Run: headless pygame with SDL's dummy video driver; simulated clock (each Clock.tick advances the game by its frame time, no real sleeping); random seed 0; keys injected as events and as key.get_pressed() state; no mouse input.
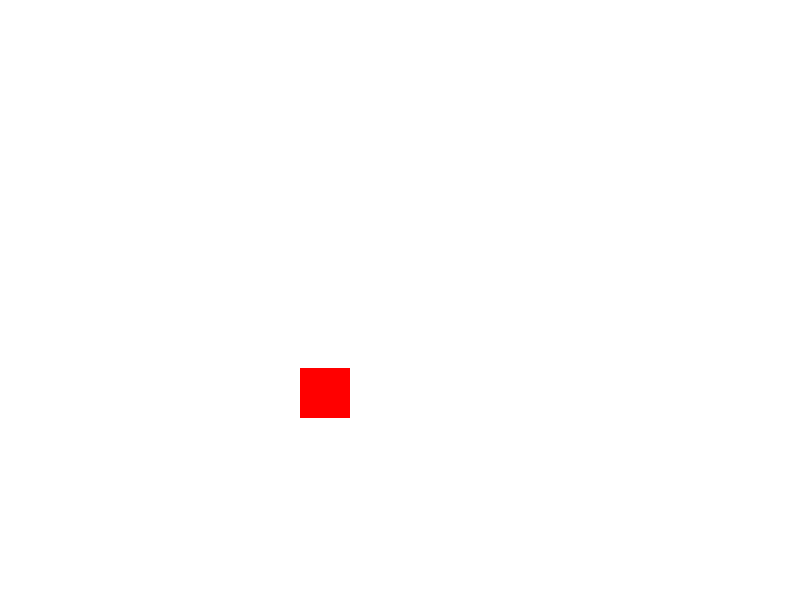
Frame 1 of 4 · flips 1–60 · no input
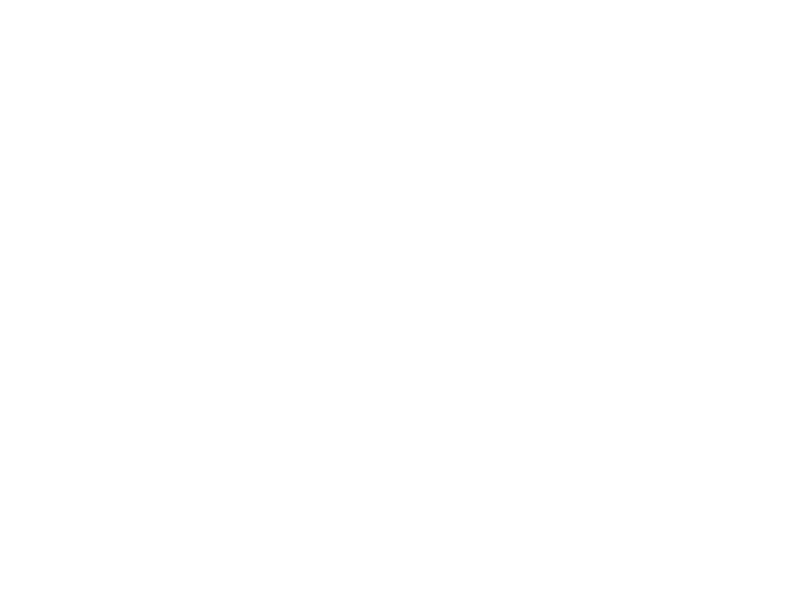
Frame 2 of 4 · flips 61–180 · tapped SPACE, RETURN · held RIGHT (→), D
Frame 3 of 4 · flips 181–300 · held DOWN (↓), S · screen unchanged from frame 2, image omitted
Frame 4 of 4 · flips 301–420 · held LEFT (←), A, UP (↑), W · screen unchanged from frame 3, image omitted

The pygame program that drew these frames:

import pygame

pygame.init()

screen_width = 800
screen_height = 600

screen = pygame.display.set_mode((screen_width, screen_height))
clock = pygame.time.Clock()  # Create a Clock object to manage FPS
fps = 60

test_rect = pygame.Rect((300, 250, 50, 50))
red_color = (255, 0, 0)

run = True
while run:

    screen.fill((255, 255, 255))
    pygame.draw.rect(screen, red_color, test_rect)


    key = pygame.key.get_pressed()
    speed = 5
    if key[pygame.K_a] == True:
        test_rect.move_ip(-speed, 0)
    if key[pygame.K_d] == True:
        test_rect.move_ip(speed, 0)
    if key[pygame.K_s] == True:
        test_rect.move_ip(0, speed)
    if key[pygame.K_w] == True:
        test_rect.move_ip(0, -speed)
    
    test_rect.move_ip(0, 2)
    

    for event in pygame.event.get():
        if event.type == pygame.QUIT:
            run = False
    
    pygame.display.update()
    clock.tick(fps)
    
pygame.quit()
